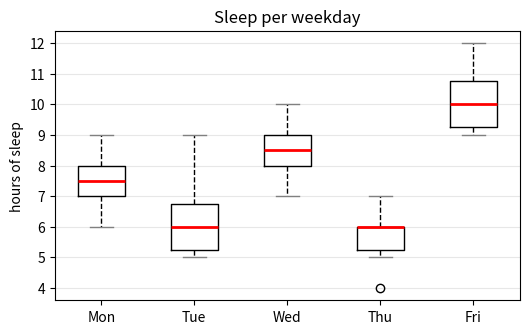

Write the Python code that produced this figure.
# plt.boxplot from a dict of lists (keys as labels), median line restyled through setp.
import matplotlib.pyplot as plt

data = {"Mon": [7, 8, 6, 9, 7, 8], "Tue": [5, 6, 7, 6, 5, 9], "Wed": [8, 9, 9, 10, 7, 8],
        "Thu": [6, 6, 5, 7, 6, 4], "Fri": [9, 10, 11, 9, 12, 10]}
plt.figure(figsize=(6, 3.5))
result = plt.boxplot(list(data.values()), tick_labels=list(data.keys()))
plt.setp(result["medians"], color="red", linewidth=2)
plt.setp(result["whiskers"], linestyle="--")
plt.setp(result["caps"], color="gray")
plt.ylabel("hours of sleep")
plt.grid(axis="y", alpha=0.3)
plt.title("Sleep per weekday")
plt.savefig("sleep.png")
print([round(w.get_ydata()[1], 2) for w in result["whiskers"]])
